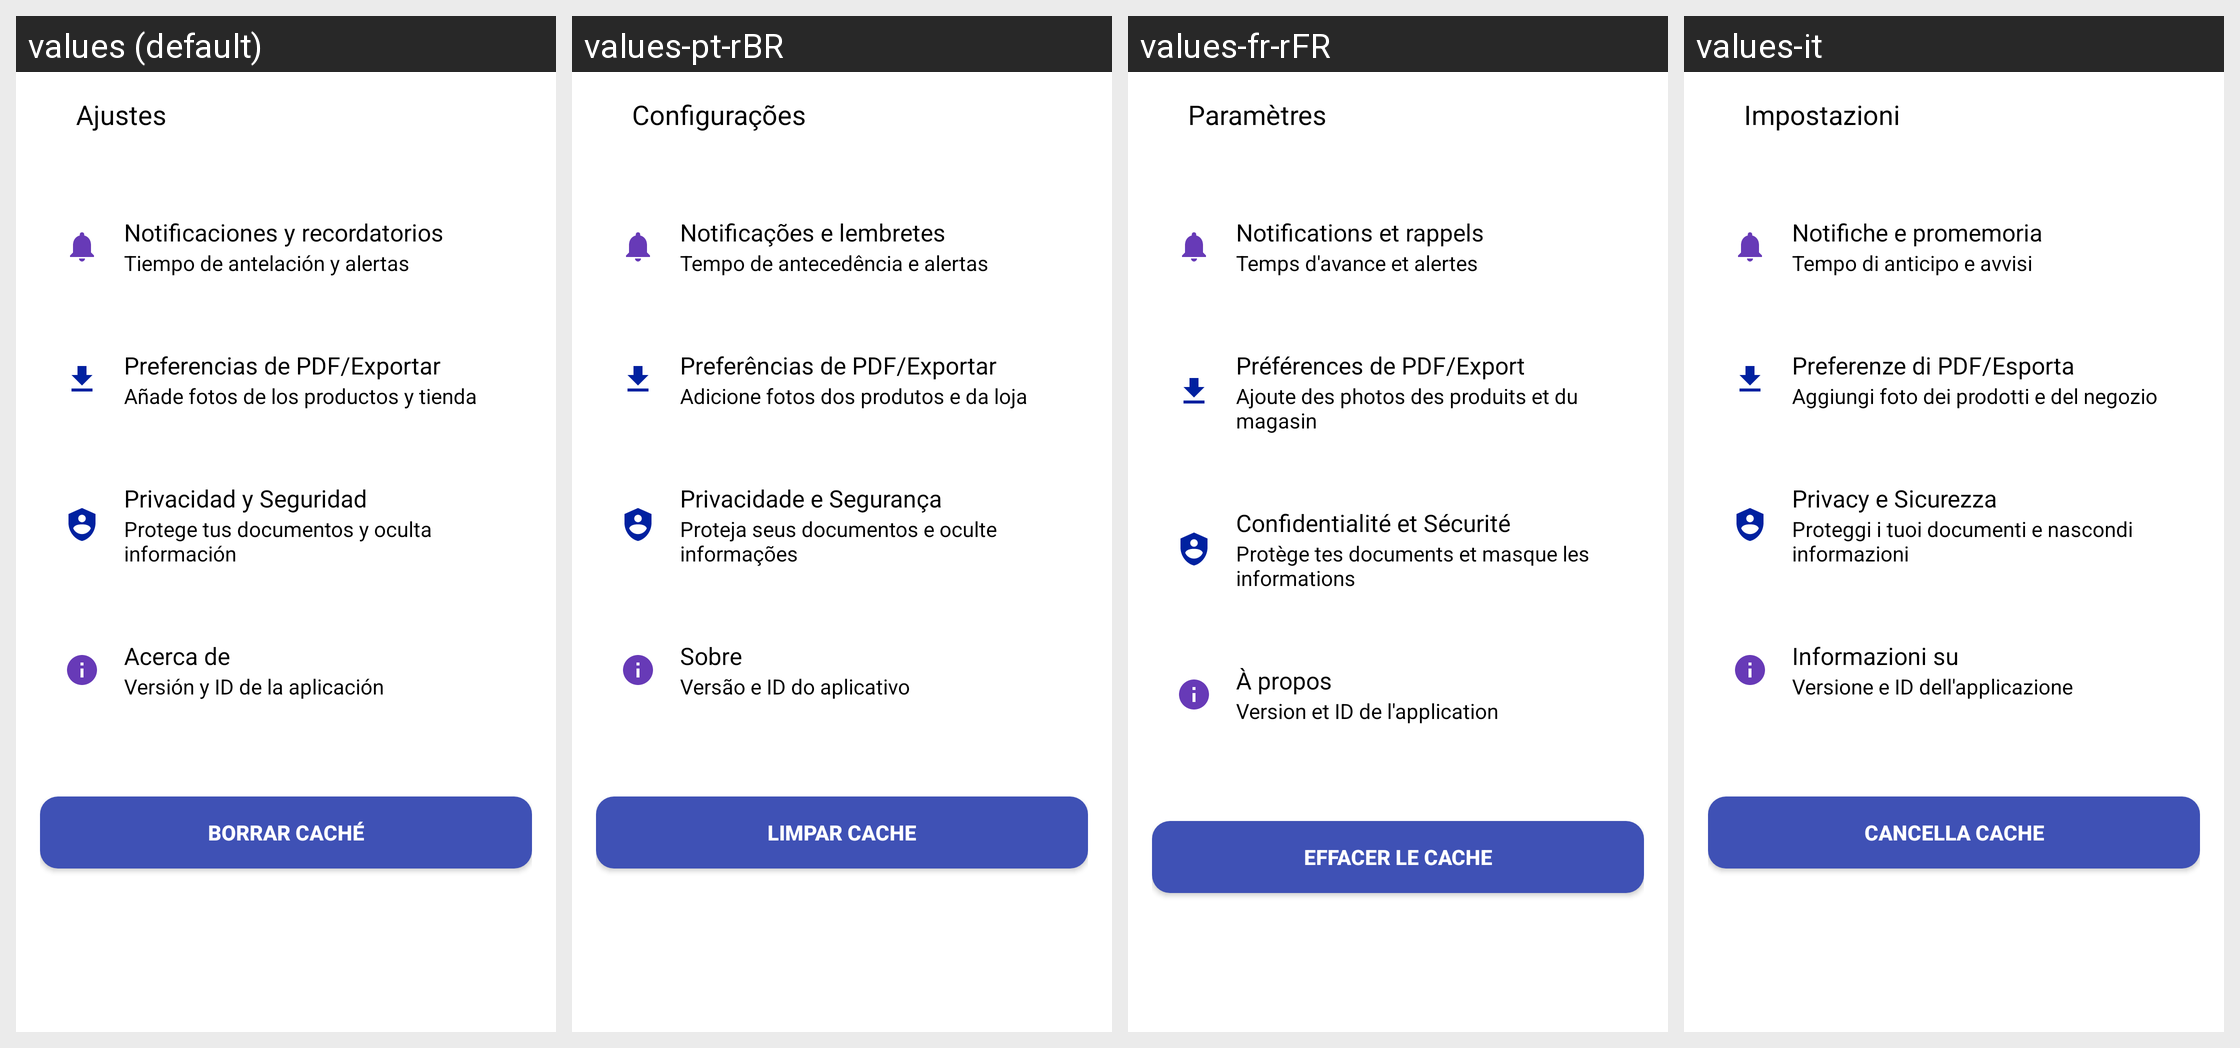

This grid shows one Android layout under several languages. Give, for every string resource on the screen, its name, the default text and each shown locale's text.
Android screen res/layout/activity_ajustes.xml rendered under 4 locales, left to right: values (default), values-pt-rBR, values-fr-rFR, values-it. Device: Nexus 5 (rendered at 1080×1920; each locale shown at half size, 540×960, under a caption strip naming it); theme Theme.FacTiaSafe.
Other locales in the repository, not shown: values-en.
Strings drawn on this screen, with the default value and each locale's value (text and hints the layout hard-codes appear in the picture but are not listed):

encabezado_ajustes
  values: Ajustes
  values-pt-rBR: Configurações
  values-fr-rFR: Paramètres
  values-it: Impostazioni

notificaciones_ajustes2
  values: Notificaciones y recordatorios
  values-pt-rBR: Notificações e lembretes
  values-fr-rFR: Notifications et rappels
  values-it: Notifiche e promemoria

notificacion_ajustes3
  values: Tiempo de antelación y alertas
  values-pt-rBR: Tempo de antecedência e alertas
  values-fr-rFR: Temps d'avance et alertes
  values-it: Tempo di anticipo e avvisi

preferencias_ajustes
  values: Preferencias de PDF/Exportar
  values-pt-rBR: Preferências de PDF/Exportar
  values-fr-rFR: Préférences de PDF/Export
  values-it: Preferenze di PDF/Esporta

preferencias_ajustes2
  values: Añade fotos de los productos y tienda
  values-pt-rBR: Adicione fotos dos produtos e da loja
  values-fr-rFR: Ajoute des photos des produits et du magasin
  values-it: Aggiungi foto dei prodotti e del negozio

seguridad_ajustes2
  values: Privacidad y Seguridad
  values-pt-rBR: Privacidade e Segurança
  values-fr-rFR: Confidentialité et Sécurité
  values-it: Privacy e Sicurezza

seguridad_ajustes3
  values: Protege tus documentos y oculta información
  values-pt-rBR: Proteja seus documentos e oculte informações
  values-fr-rFR: Protège tes documents et masque les informations
  values-it: Proteggi i tuoi documenti e nascondi informazioni

acercade_ajustes
  values: Acerca de
  values-pt-rBR: Sobre
  values-fr-rFR: À propos
  values-it: Informazioni su

acercade_ajustes2
  values: Versión y ID de la aplicación
  values-pt-rBR: Versão e ID do aplicativo
  values-fr-rFR: Version et ID de l'application
  values-it: Versione e ID dell'applicazione

btn_cache
  values: BORRAR CACHÉ
  values-pt-rBR: LIMPAR CACHE
  values-fr-rFR: EFFACER LE CACHE
  values-it: CANCELLA CACHE
